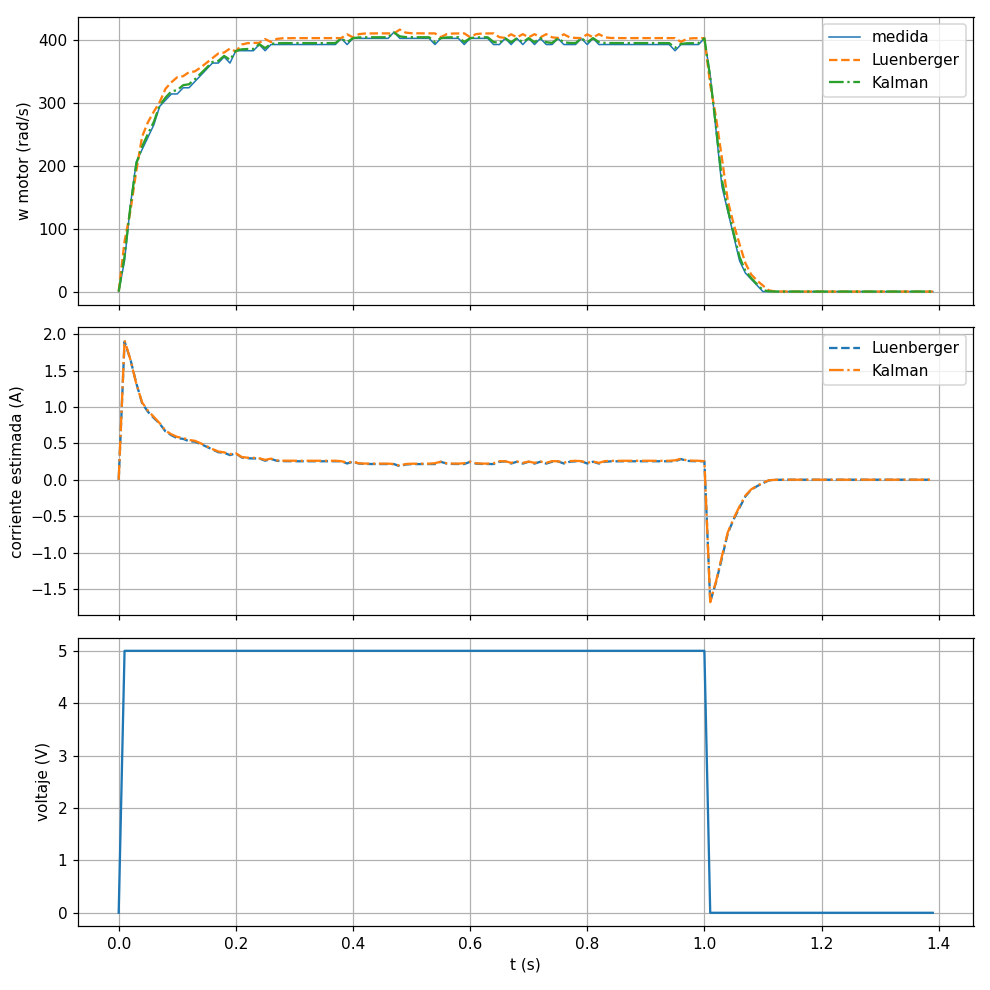

The table this chart was drawn from, first rows:
t, u, w, wL, iL, wK, iK, art
0.00, 0.00, 0.00, 0.00, 0.0000, 0.00, 0.0000, 0.234
0.01, 5.00, 49.09, 79.95, 1.897, 56.09, 1.916, 0.238
0.02, 5.00, 137.4, 127.9, 1.653, 135.1, 1.649, 0.247
0.03, 5.00, 206.2, 191.6, 1.329, 202.8, 1.32, 0.260
0.04, 5.00, 225.8, 246.4, 1.05, 230.6, 1.061, 0.276
0.05, 5.00, 245.4, 269.4, 0.9326, 250.9, 0.9483, 0.292
0.06, 5.00, 265.1, 286, 0.8480, 269.8, 0.8626, 0.310
0.07, 5.00, 294.5, 301.4, 0.7699, 296, 0.7760, 0.329
0.08, 5.00, 304.3, 322.5, 0.6625, 308.4, 0.6743, 0.350
0.09, 5.00, 314.2, 332.7, 0.6105, 318.3, 0.6231, 0.370
0.10, 5.00, 314.2, 340.8, 0.5694, 320.2, 0.5871, 0.391
0.11, 5.00, 324, 342.4, 0.5612, 328.1, 0.5746, 0.413
0.12, 5.00, 324, 348.7, 0.5290, 329.6, 0.5456, 0.435
0.13, 5.00, 333.8, 350, 0.5226, 337.4, 0.5345, 0.457
0.14, 5.00, 343.6, 356.3, 0.4907, 346.4, 0.4999, 0.480
0.15, 5.00, 353.4, 363.5, 0.4537, 355.7, 0.4610, 0.503
0.16, 5.00, 363.2, 371, 0.4157, 365, 0.4214, 0.528
0.17, 5.00, 363.2, 378.5, 0.3775, 366.7, 0.3874, 0.552
0.18, 5.00, 373.1, 380, 0.3699, 374.6, 0.3754, 0.577
0.19, 5.00, 363.2, 386.3, 0.3378, 368.5, 0.3523, 0.601
0.20, 5.00, 382.9, 381.6, 0.3620, 382.5, 0.3631, 0.626
0.21, 5.00, 382.9, 392.6, 0.3056, 385.1, 0.3117, 0.652
0.22, 5.00, 382.9, 394.9, 0.2943, 385.6, 0.3023, 0.677
0.23, 5.00, 382.9, 395.3, 0.2921, 385.7, 0.3006, 0.703
0.24, 5.00, 392.7, 395.4, 0.2916, 393.3, 0.2944, 0.729
0.25, 5.00, 382.9, 401.4, 0.2610, 387.1, 0.2724, 0.755
0.26, 5.00, 392.7, 396.6, 0.2854, 393.5, 0.2892, 0.781
0.27, 5.00, 392.7, 401.7, 0.2597, 394.7, 0.2656, 0.807
0.28, 5.00, 392.7, 402.7, 0.2546, 394.9, 0.2613, 0.833
0.29, 5.00, 392.7, 402.9, 0.2535, 395, 0.2605, 0.859
0.30, 5.00, 392.7, 402.9, 0.2533, 395, 0.2604, 0.886
0.31, 5.00, 392.7, 402.9, 0.2533, 395, 0.2604, 0.912
0.32, 5.00, 392.7, 402.9, 0.2533, 395, 0.2604, 0.938
0.33, 5.00, 392.7, 402.9, 0.2533, 395, 0.2604, 0.964
0.34, 5.00, 392.7, 402.9, 0.2533, 395, 0.2603, 0.990
0.35, 5.00, 392.7, 402.9, 0.2533, 395, 0.2603, 1.016
0.36, 5.00, 392.7, 402.9, 0.2533, 395, 0.2603, 1.043
0.37, 5.00, 392.7, 402.9, 0.2533, 395, 0.2604, 1.069
0.38, 5.00, 402.5, 402.9, 0.2533, 402.6, 0.2545, 1.096
0.39, 5.00, 392.7, 408.9, 0.2227, 396.4, 0.2326, 1.122
0.40, 5.00, 402.5, 404.1, 0.2472, 402.8, 0.2494, 1.149
0.41, 5.00, 402.5, 409.2, 0.2215, 404, 0.2258, 1.175
0.42, 5.00, 402.5, 410.2, 0.2163, 404.2, 0.2215, 1.202
0.43, 5.00, 402.5, 410.4, 0.2153, 404.3, 0.2207, 1.229
0.44, 5.00, 402.5, 410.4, 0.2151, 404.3, 0.2206, 1.256
0.45, 5.00, 402.5, 410.4, 0.2151, 404.3, 0.2205, 1.283
0.46, 5.00, 402.5, 410.4, 0.2150, 404.3, 0.2205, 1.310
0.47, 5.00, 412.3, 410.4, 0.2150, 411.9, 0.2147, 1.337
0.48, 5.00, 402.5, 416.5, 0.1845, 405.7, 0.1928, 1.364
0.49, 5.00, 402.5, 411.6, 0.2089, 404.6, 0.2154, 1.391
0.50, 5.00, 402.5, 410.7, 0.2138, 404.3, 0.2196, 1.418
0.51, 5.00, 402.5, 410.5, 0.2148, 404.3, 0.2204, 1.444
0.52, 5.00, 402.5, 410.5, 0.2150, 404.3, 0.2205, 1.471
0.53, 5.00, 402.5, 410.4, 0.2150, 404.3, 0.2205, 1.498
0.54, 5.00, 392.7, 410.4, 0.2150, 396.7, 0.2264, 1.524
0.55, 5.00, 402.5, 404.4, 0.2456, 402.9, 0.2483, 1.551
0.56, 5.00, 402.5, 409.2, 0.2212, 404, 0.2256, 1.578
0.57, 5.00, 402.5, 410.2, 0.2163, 404.2, 0.2215, 1.605
0.58, 5.00, 402.5, 410.4, 0.2153, 404.3, 0.2207, 1.632
0.59, 5.00, 392.7, 410.4, 0.2151, 396.7, 0.2264, 1.658
... 80 more rows
